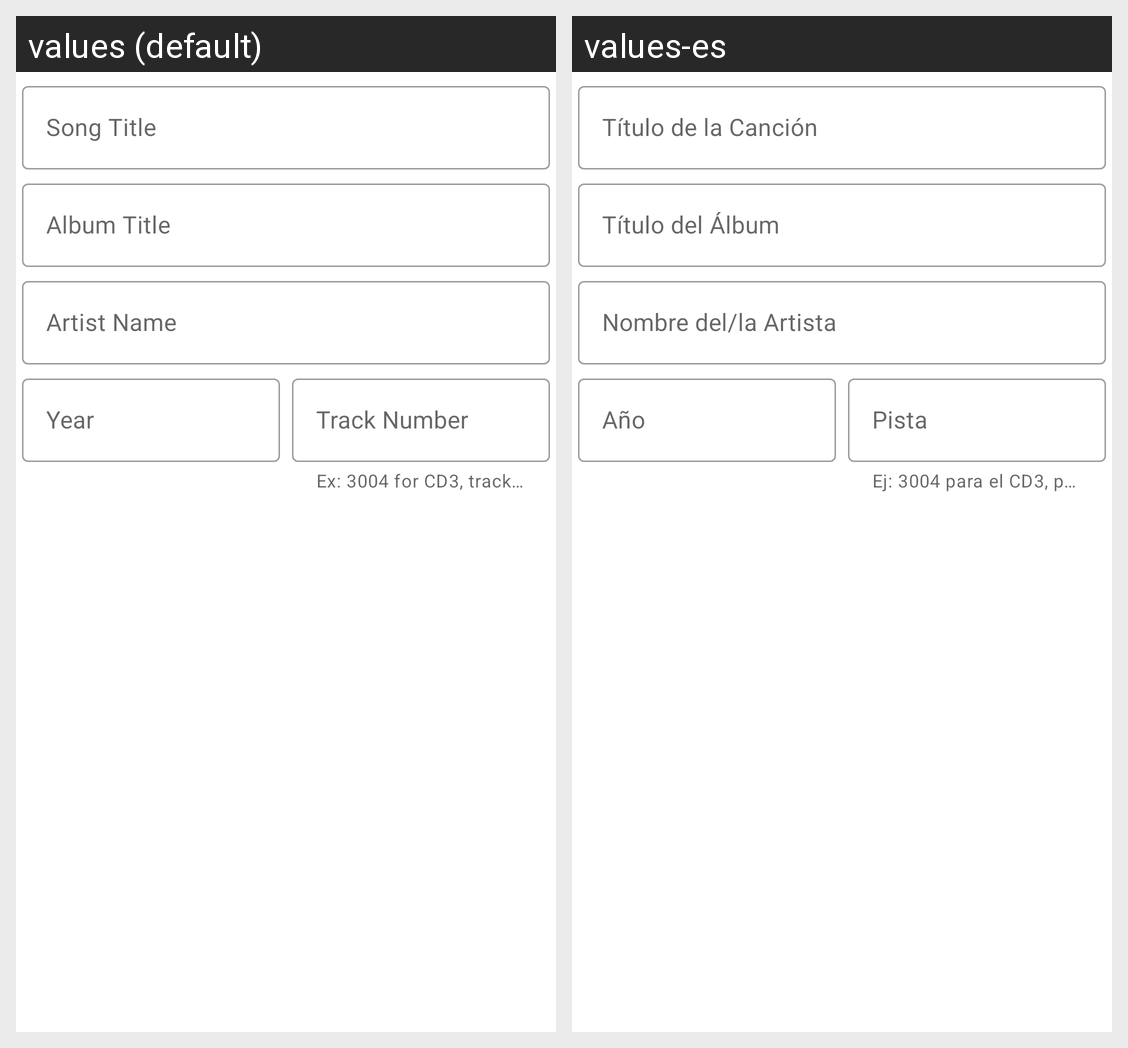

For this localized Android screen grid, give each drawn string resource with its value in every locale shown.
Android screen res/layout/fragment_song_metadata_editor.xml rendered under 2 locales, left to right: values (default), values-es. Device: Nexus 5 (rendered at 1080×1920; each locale shown at half size, 540×960, under a caption strip naming it); theme Obwei.
Strings drawn on this screen, with the default value and each locale's value (text and hints the layout hard-codes, and strings that could not be matched under every locale, appear in the picture but are not listed):

song_title
  values: Song Title
  values-es: Título de la Canción

album_title
  values: Album Title
  values-es: Título del Álbum

artist_name
  values: Artist Name
  values-es: Nombre del/la Artista

year
  values: Year
  values-es: Año

track_number
  values: Track Number
  values-es: Pista

trackHelper
  values: Ex: 3004 for CD3, track 4
  values-es: Ej: 3004 para el CD3, pista 4
